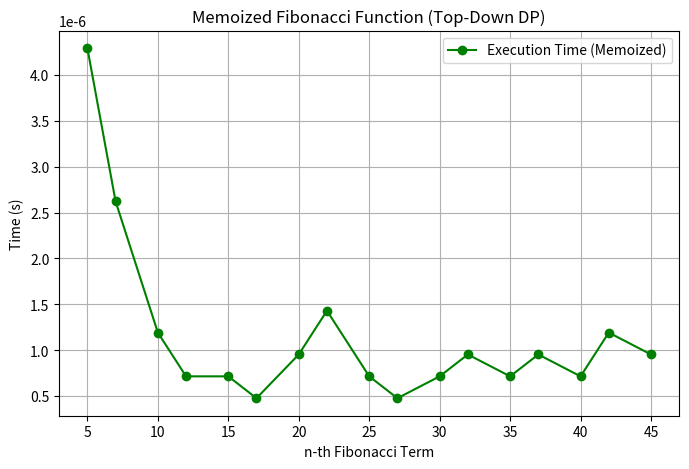

The script that saved this image:
import time
import matplotlib.pyplot as plt
from functools import lru_cache

# Recursive Fibonacci with Memoization
@lru_cache(maxsize=None)
def fibonacci_memoized(n):
    """Recursive Fibonacci using memoization (Top-Down DP)"""
    if n <= 0:
        return 0
    elif n == 1:
        return 1
    else:
        return fibonacci_memoized(n - 1) + fibonacci_memoized(n - 2)

# List of Fibonacci terms to compute
n_values = [5, 7, 10, 12, 15, 17, 20, 22, 25, 27, 30, 32, 35, 37, 40, 42, 45]
execution_times = []
fibonacci_results = []

# Compute Fibonacci numbers, measure execution time, and print results
print("Fibonacci Term | Computation Time (seconds)")
print("------------------------------------------")

for n in n_values:
    start_time = time.time()
    result = fibonacci_memoized(n)  # Compute Fibonacci(n) using memoization
    end_time = time.time()
    execution_time = end_time - start_time  # Compute elapsed time

    execution_times.append(execution_time)
    fibonacci_results.append(result)

    # Print result
    print(f"Fibonacci({n}) = {result}, Time: {execution_time:.6f} sec")

# Plot the execution time graph
plt.figure(figsize=(8, 5))
plt.plot(n_values, execution_times, marker='o', linestyle='-', color='g', label="Execution Time (Memoized)")
plt.xlabel("n-th Fibonacci Term")
plt.ylabel("Time (s)")
plt.title("Memoized Fibonacci Function (Top-Down DP)")
plt.legend()
plt.grid(True)

# Show the graph
plt.show()
